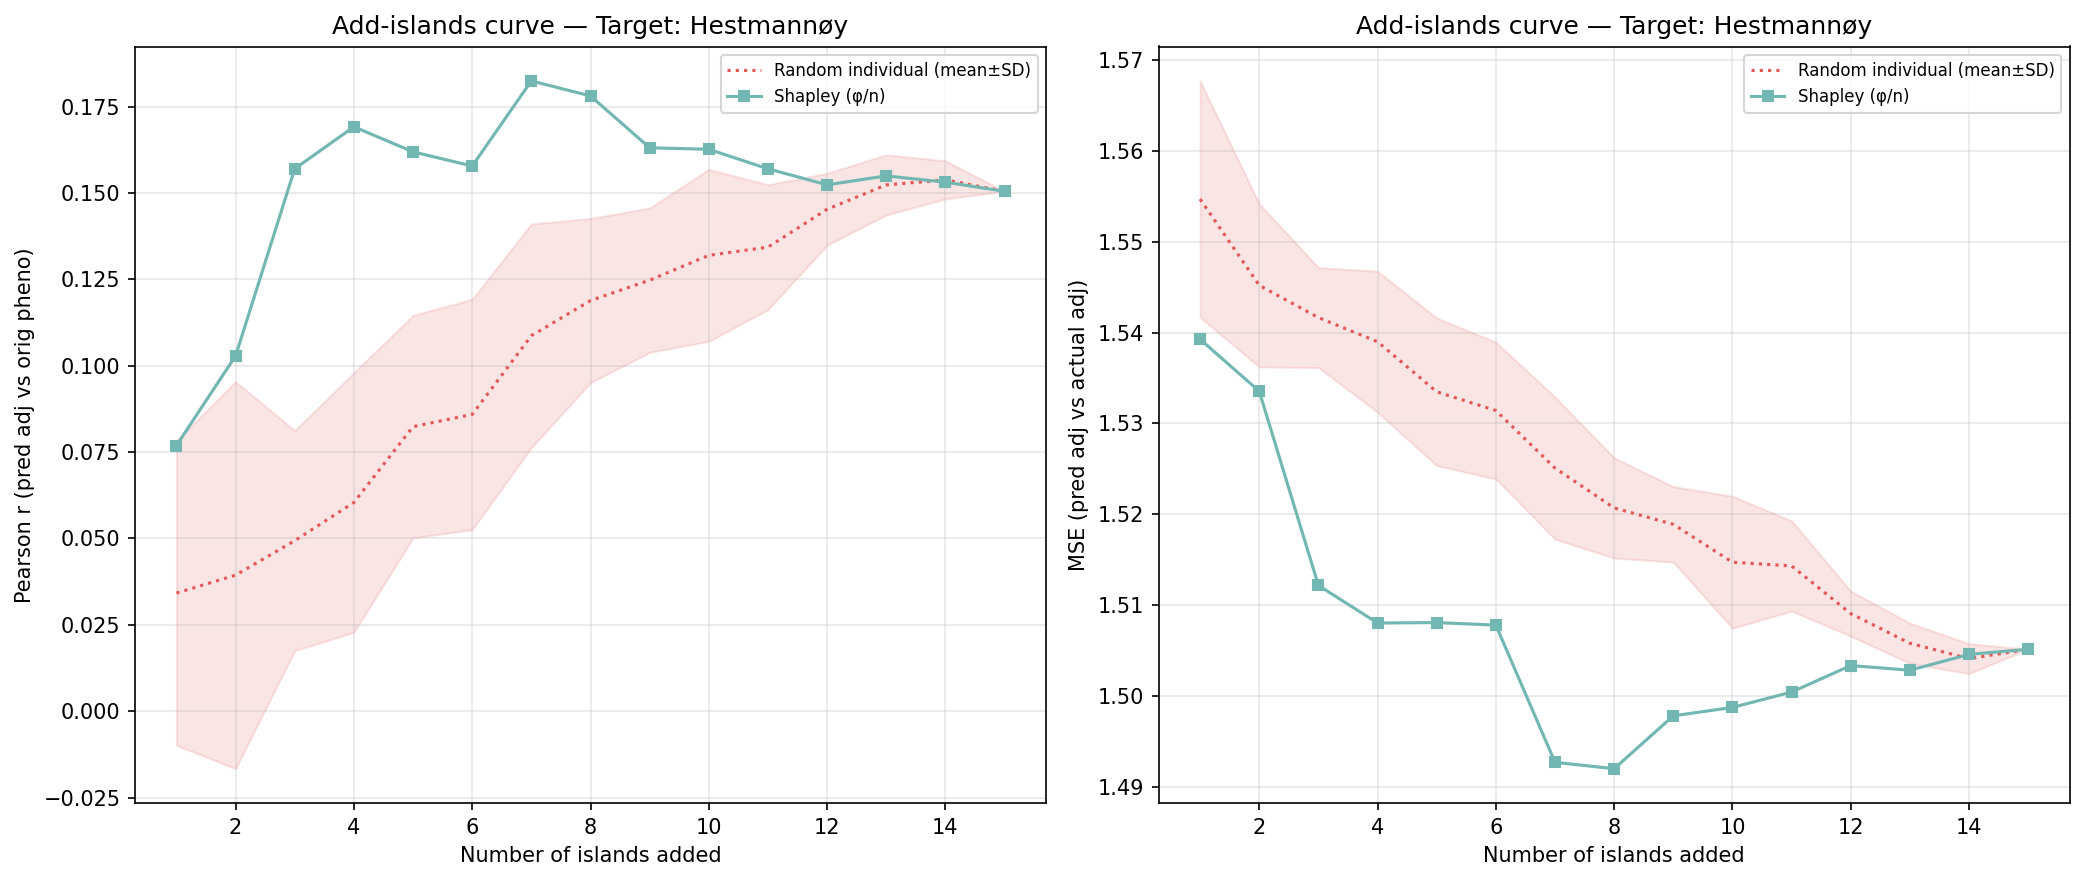

The table this chart was drawn from, first rows:
n_islands, n_individuals, corr_eval, mse_adj, method, order_seed, target_island
1, 158, 0.07689, 1.539, shapley_mean, -1, 5
2, 250, 0.1028, 1.534, shapley_mean, -1, 5
3, 606, 0.157, 1.512, shapley_mean, -1, 5
4, 779, 0.1691, 1.508, shapley_mean, -1, 5
5, 1176, 0.1619, 1.508, shapley_mean, -1, 5
6, 1342, 0.1578, 1.508, shapley_mean, -1, 5
7, 1900, 0.1824, 1.493, shapley_mean, -1, 5
8, 2386, 0.1781, 1.492, shapley_mean, -1, 5
9, 2645, 0.1631, 1.498, shapley_mean, -1, 5
10, 3228, 0.1626, 1.499, shapley_mean, -1, 5
11, 3430, 0.157, 1.5, shapley_mean, -1, 5
12, 4014, 0.1523, 1.503, shapley_mean, -1, 5
13, 4306, 0.1549, 1.503, shapley_mean, -1, 5
14, 4500, 0.1531, 1.505, shapley_mean, -1, 5
15, 4619, 0.1505, 1.505, shapley_mean, -1, 5
1, 158, 0.04796, 1.546, random_individual, 0, 5
2, 250, 0.06233, 1.54, random_individual, 0, 5
3, 606, 0.05146, 1.545, random_individual, 0, 5
4, 779, 0.07853, 1.538, random_individual, 0, 5
5, 1176, 0.0931, 1.529, random_individual, 0, 5
6, 1342, 0.112, 1.526, random_individual, 0, 5
7, 1900, 0.1324, 1.521, random_individual, 0, 5
8, 2386, 0.1409, 1.515, random_individual, 0, 5
9, 2645, 0.1374, 1.517, random_individual, 0, 5
10, 3228, 0.1435, 1.514, random_individual, 0, 5
11, 3430, 0.1401, 1.515, random_individual, 0, 5
12, 4014, 0.1476, 1.51, random_individual, 0, 5
13, 4306, 0.1476, 1.508, random_individual, 0, 5
14, 4500, 0.1564, 1.504, random_individual, 0, 5
15, 4619, 0.1505, 1.505, random_individual, 0, 5
1, 158, 0.04455, 1.56, random_individual, 1, 5
2, 250, 0.09106, 1.539, random_individual, 1, 5
3, 606, 0.08876, 1.536, random_individual, 1, 5
4, 779, 0.09057, 1.533, random_individual, 1, 5
5, 1176, 0.1168, 1.527, random_individual, 1, 5
6, 1342, 0.1265, 1.525, random_individual, 1, 5
7, 1900, 0.1345, 1.524, random_individual, 1, 5
8, 2386, 0.1344, 1.52, random_individual, 1, 5
9, 2645, 0.1481, 1.515, random_individual, 1, 5
10, 3228, 0.1539, 1.508, random_individual, 1, 5
11, 3430, 0.1461, 1.51, random_individual, 1, 5
12, 4014, 0.1434, 1.51, random_individual, 1, 5
13, 4306, 0.1526, 1.505, random_individual, 1, 5
14, 4500, 0.148, 1.505, random_individual, 1, 5
15, 4619, 0.1505, 1.505, random_individual, 1, 5
1, 158, 0.09556, 1.536, random_individual, 2, 5
2, 250, 0.07711, 1.537, random_individual, 2, 5
3, 606, 0.07067, 1.536, random_individual, 2, 5
4, 779, 0.09231, 1.53, random_individual, 2, 5
5, 1176, 0.0948, 1.526, random_individual, 2, 5
6, 1342, 0.08059, 1.528, random_individual, 2, 5
7, 1900, 0.1299, 1.515, random_individual, 2, 5
8, 2386, 0.1318, 1.516, random_individual, 2, 5
9, 2645, 0.1289, 1.517, random_individual, 2, 5
10, 3228, 0.127, 1.515, random_individual, 2, 5
11, 3430, 0.1396, 1.513, random_individual, 2, 5
12, 4014, 0.1543, 1.508, random_individual, 2, 5
13, 4306, 0.1636, 1.505, random_individual, 2, 5
14, 4500, 0.1591, 1.503, random_individual, 2, 5
15, 4619, 0.1505, 1.505, random_individual, 2, 5
... 30 more rows
